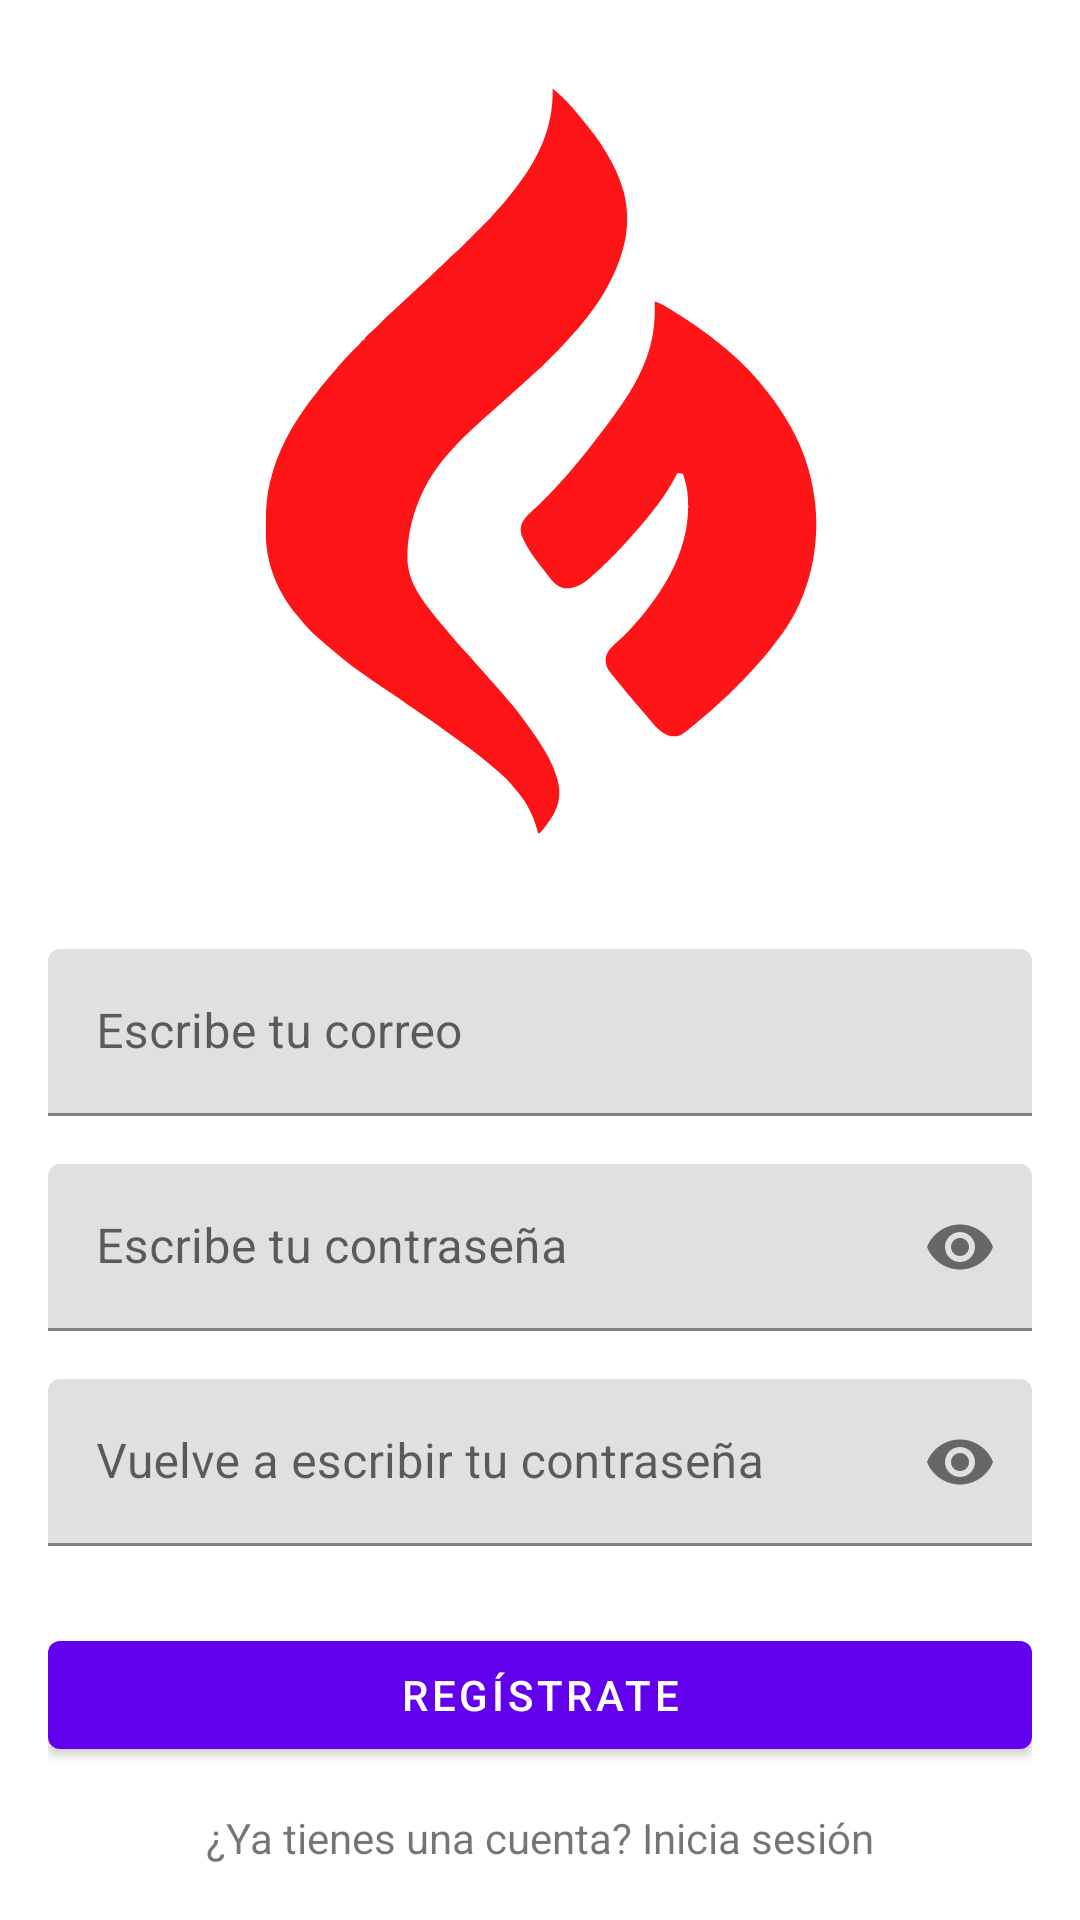

The Android layout XML behind this screen, and the referenced resources:
<!-- AndroidManifest.xml: application theme AppTheme -->
<!-- res/layout/activity_registro.xml -->
<?xml version="1.0" encoding="utf-8"?>
<androidx.constraintlayout.widget.ConstraintLayout xmlns:android="http://schemas.android.com/apk/res/android"
    xmlns:app="http://schemas.android.com/apk/res-auto"
    xmlns:tools="http://schemas.android.com/tools"
    android:layout_width="match_parent"
    android:layout_height="match_parent"
    android:padding="16dp"

    tools:context=".RegistroActivity">

    <ImageView
        android:id="@+id/logoImageView"
        android:layout_width="0dp"
        android:layout_height="0dp"
        android:contentDescription="@string/app_name"
        android:src="@drawable/iconsolo"
        app:layout_constraintEnd_toEndOf="parent"
        app:layout_constraintStart_toStartOf="parent"
        app:layout_constraintDimensionRatio="19:16"
        app:layout_constraintTop_toTopOf="parent" />

    <com.google.android.material.textfield.TextInputLayout
        android:id="@+id/emailLayout"

        android:layout_width="match_parent"
        android:layout_height="wrap_content"
        android:layout_marginTop="24dp"

        app:layout_constraintEnd_toEndOf="parent"
        app:layout_constraintStart_toStartOf="parent"
        app:layout_constraintTop_toBottomOf="@id/logoImageView">

        <com.google.android.material.textfield.TextInputEditText
            android:id="@+id/emailEt"

            android:layout_width="match_parent"
            android:layout_height="wrap_content"
            android:hint="@string/hint_email"
            android:inputType="textEmailAddress" />
    </com.google.android.material.textfield.TextInputLayout>

    <com.google.android.material.textfield.TextInputLayout
        android:id="@+id/passwordLayout"

        android:layout_width="match_parent"
        android:layout_height="wrap_content"
        android:layout_marginTop="16dp"

        app:layout_constraintEnd_toEndOf="parent"
        app:layout_constraintStart_toStartOf="parent"
        app:layout_constraintTop_toBottomOf="@id/emailLayout"
        app:endIconMode="password_toggle">

        <com.google.android.material.textfield.TextInputEditText
            android:id="@+id/passET"

            android:layout_width="match_parent"
            android:layout_height="wrap_content"
            android:hint="@string/hint_password"
            android:inputType="textPassword" />
    </com.google.android.material.textfield.TextInputLayout>

    <com.google.android.material.textfield.TextInputLayout
        android:id="@+id/confirmPasswordLayout"

        android:layout_width="match_parent"
        android:layout_height="wrap_content"
        android:layout_marginTop="16dp"

        app:layout_constraintEnd_toEndOf="parent"
        app:layout_constraintStart_toStartOf="parent"
        app:layout_constraintTop_toBottomOf="@id/passwordLayout"
        app:endIconMode="password_toggle">

        <com.google.android.material.textfield.TextInputEditText
            android:id="@+id/confirmPassEt"

            android:layout_width="match_parent"
            android:layout_height="wrap_content"
            android:hint="@string/hint_confirm_password"
            android:inputType="textPassword"/>
    </com.google.android.material.textfield.TextInputLayout>

    <com.google.android.material.button.MaterialButton
        android:id="@+id/button"

        android:layout_width="0dp"
        android:layout_height="wrap_content"
        android:layout_marginTop="24dp"
        android:text="@string/register_cta"
        app:layout_constraintEnd_toEndOf="parent"
        app:layout_constraintStart_toStartOf="parent"
        app:layout_constraintTop_toBottomOf="@id/confirmPasswordLayout"
        app:layout_constraintBottom_toTopOf="@+id/textView" />

    <TextView
        android:id="@+id/textView"
        android:layout_width="wrap_content"
        android:layout_height="wrap_content"

        android:text="@string/register_footer_login"
        android:layout_marginTop="12dp"
        app:layout_constraintTop_toBottomOf="@id/button"
        app:layout_constraintBottom_toBottomOf="parent"
        app:layout_constraintStart_toStartOf="parent"
        app:layout_constraintEnd_toEndOf="parent" />

</androidx.constraintlayout.widget.ConstraintLayout>
<!-- resources referenced by this layout -->
<resources>
  <!-- drawable iconsolo: vector/xml drawable (drawable, 6112 chars, omitted) -->
  <string name="app_name">DAMBurguerShop</string>
  <string name="hint_confirm_password">Vuelve a escribir tu contraseña</string>
  <string name="hint_email">Escribe tu correo</string>
  <string name="hint_password">Escribe tu contraseña</string>
  <string name="register_cta">Regístrate</string>
  <string name="register_footer_login">¿Ya tienes una cuenta? Inicia sesión</string>
</resources>
